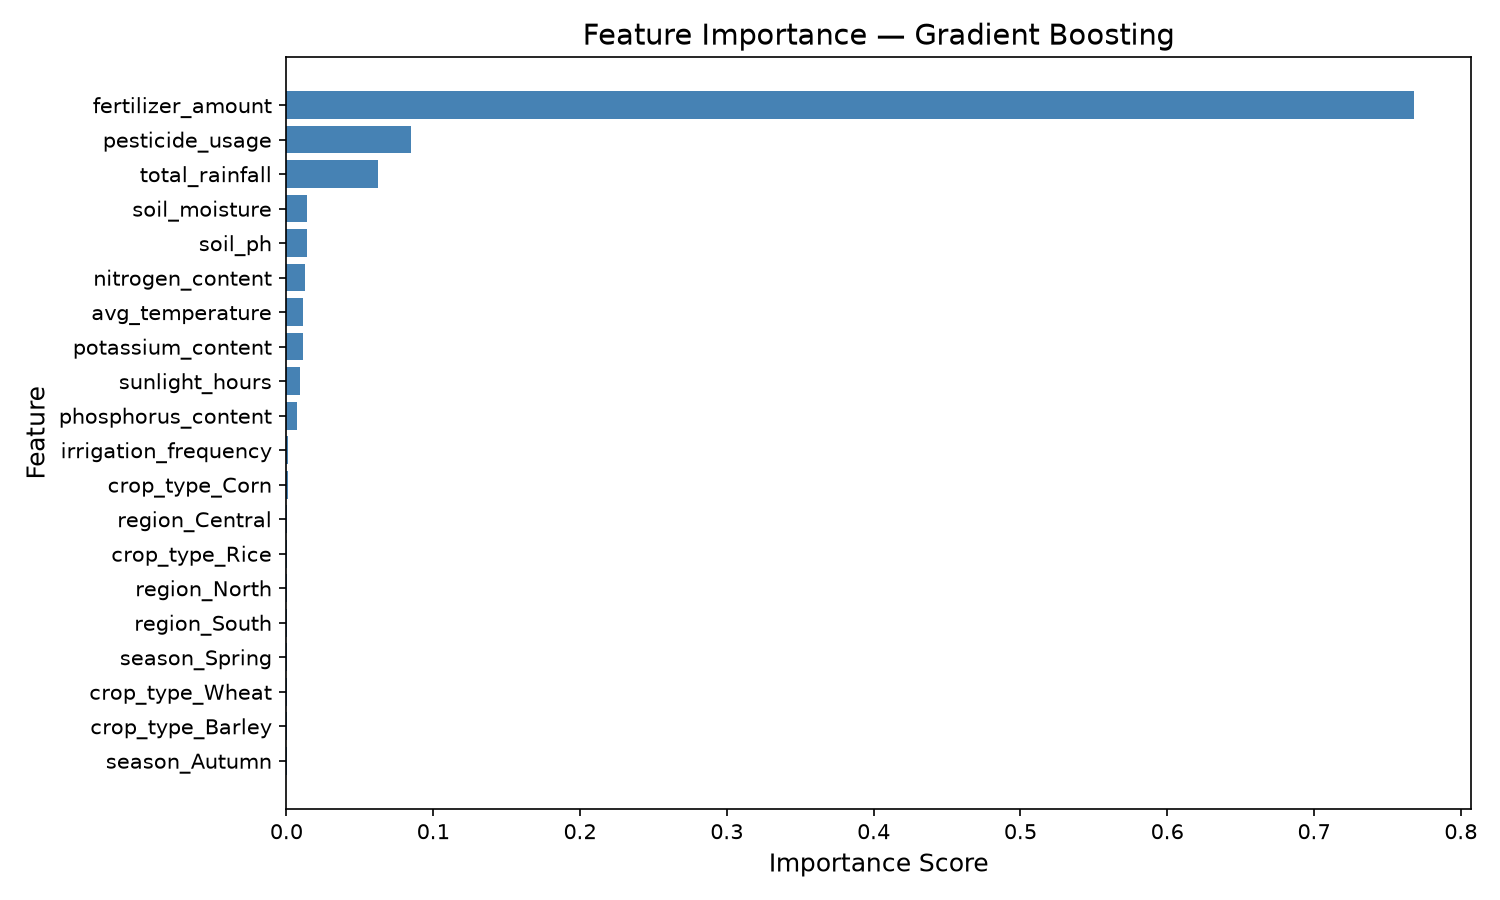

Values plotted in this chart, from the file beside it:
, 0
fertilizer_amount, 0.7683
pesticide_usage, 0.08493
total_rainfall, 0.06207
soil_moisture, 0.0142
soil_ph, 0.01384
nitrogen_content, 0.01232
avg_temperature, 0.01154
potassium_content, 0.01139
sunlight_hours, 0.00915
phosphorus_content, 0.007119
irrigation_frequency, 0.0009737
crop_type_Corn, 0.0007755
region_Central, 0.0006862
crop_type_Rice, 0.0006033
region_North, 0.0005838
region_South, 0.0004017
season_Spring, 0.0002383
crop_type_Wheat, 0.0002303
crop_type_Barley, 0.0002225
season_Autumn, 0.000212
